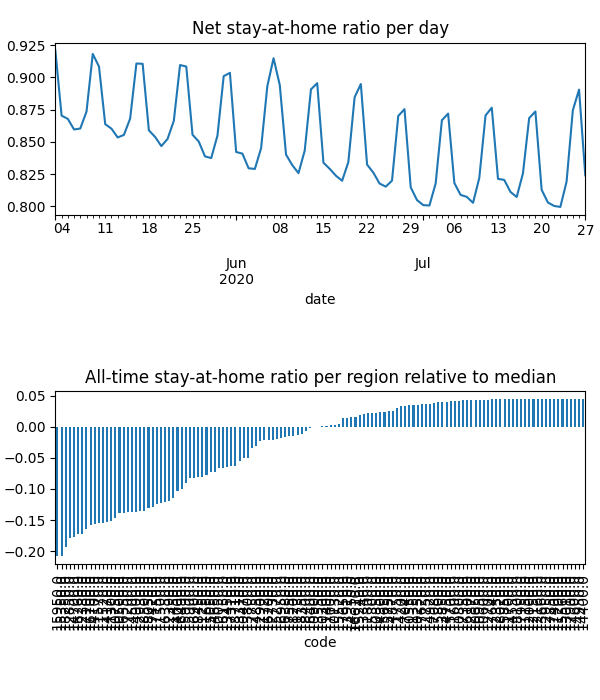

The data file committed next to this chart (first rows):
date, code, km, stay, weight, visit
2020-05-03, 10050, 8.381, 0.9469, 9.339147679790884e-05, 0.0
2020-05-03, 10130, 8.419, 0.9872, 3.9293264348480664e-05, 3.478126564451797e-05
2020-05-03, 10250, , 1.0, 3.25687788590671e-05, 0.0
2020-05-03, 10300, 8.045, 0.9585, 1.4367637186057435e-05, 0.0
2020-05-03, 10470, 8.159, 0.9576, 6.4213710193886e-05, 0.0
2020-05-03, 10500, 11.95, 0.8956, 0.0003976, 0.0525
2020-05-03, 10550, , 1.0, 3.5365616852507846e-05, 0.0
2020-05-03, 10600, , 1.0, 1.1808977973530273e-05, 0.0
2020-05-03, 10650, , 1.0, 1.5706019279801593e-05, 0.0
2020-05-03, 10750, 13.38, 0.89, 0.0007024, 0.07073
2020-05-03, 10800, , 1.0, 5.778953301438619e-06, 0.0
2020-05-03, 10850, , 1.0, 8.05980430932236e-06, 9.938676024036547e-05
2020-05-03, 10900, 9.47, 0.9777, 8.895192412537961e-05, 0.001812
2020-05-03, 10950, , 1.0, 2.8925176450275203e-06, 0.0
2020-05-03, 11150, , 1.0, 2.5330429087957764e-06, 0.0
2020-05-03, 11200, , 1.0, 7.691087379841961e-07, 0.0
2020-05-03, 11250, 8.292, 0.919, 2.400449800883208e-05, 0.0
2020-05-03, 11300, 11, 0.8837, 5.912241529039519e-05, 0.008739
2020-05-03, 11350, , 1.0, 3.899018164300177e-05, 0.0
2020-05-03, 11400, 8.992, 0.9782, 1.6874348703208294e-05, 0.0004299
2020-05-03, 11450, 15.22, 0.9054, 0.0001885, 0.01291
2020-05-03, 11500, 15.05, 0.9021, 0.0003323, 0.02273
2020-05-03, 11520, 10.44, 0.8886, 0.0001114, 0.01748
2020-05-03, 11570, 11.64, 0.8819, 0.0006117, 0.08633
2020-05-03, 11600, , 1.0, 3.3884325133468627e-06, 0.0
2020-05-03, 11650, 10.18, 0.9431, 0.0004389, 0.001041
2020-05-03, 11700, , 1.0, 1.195462494910218e-06, 0.0
2020-05-03, 11720, 9.862, 0.981, 0.0001145, 0.001433
2020-05-03, 11730, 9.645, 0.9911, 6.277217190740358e-05, 0.0
2020-05-03, 11750, , 1.0, 6.29498782284891e-06, 0.0
2020-05-03, 11800, 8.438, 0.9971, 6.672727691698233e-05, 0.0
2020-05-03, 12000, , 1.0, 4.450430575012582e-06, 0.0
2020-05-03, 12150, , 1.0, 3.549430121394754e-06, 0.0
2020-05-03, 12160, , 1.0, 1.4052954223385148e-05, 0.0
2020-05-03, 12350, , 1.0, 1.5471863102647185e-05, 0.0
2020-05-03, 12380, 12.68, 0.8724, 0.0004351, 0.07438
2020-05-03, 12390, 8.817, 0.9361, 8.519261988899557e-05, 0.0
2020-05-03, 12700, , 1.0, 1.0370544839676173e-05, 0.0
2020-05-03, 12730, , 1.0, 1.0084319033619618e-05, 0.0
2020-05-03, 12750, , 1.0, 3.0376460489967347e-05, 0.0
2020-05-03, 12850, 12.22, 0.8741, 0.0003022, 0.04988
2020-05-03, 12870, , 1.0, 2.330100991914887e-05, 0.0
2020-05-03, 12900, , 1.0, 1.1805214302446465e-05, 0.0
2020-05-03, 12930, 11.51, 0.8855, 0.0002181, 0.02754
2020-05-03, 12950, , 1.0, 4.051789013317401e-06, 0.0
2020-05-03, 13010, , 1.0, 8.715100938540387e-06, 0.0
2020-05-03, 13310, 8.031, 0.9419, 4.488350133910321e-05, 0.0
2020-05-03, 13340, , 1.0, 1.0253000383149878e-05, 0.0
2020-05-03, 13450, 8.075, 0.9591, 4.929424098327008e-05, 0.0
2020-05-03, 13550, , 1.0, 1.542476943522537e-05, 0.0
2020-05-03, 13660, , 1.0, 2.9844762984821525e-06, 0.0
2020-05-03, 13800, 13.95, 0.9803, 0.000104, 0.00158
2020-05-03, 13850, , 1.0, 4.2300980589130785e-06, 0.0
2020-05-03, 13910, , 1.0, 2.1104390451280936e-05, 0.0
2020-05-03, 14000, 11.8, 0.9329, 0.0001623, 0.01264
2020-05-03, 14100, 10.35, 0.89, 3.151420209470715e-05, 0.00504
2020-05-03, 14170, 11.37, 0.8891, 0.0003022, 0.04502
2020-05-03, 14200, , 1.0, 2.2993859502533373e-05, 0.0
2020-05-03, 14300, , 1.0, 7.284240188597315e-06, 0.0
2020-05-03, 14350, , 1.0, 3.1670678179438625e-05, 0.0
... 10,948 more rows
